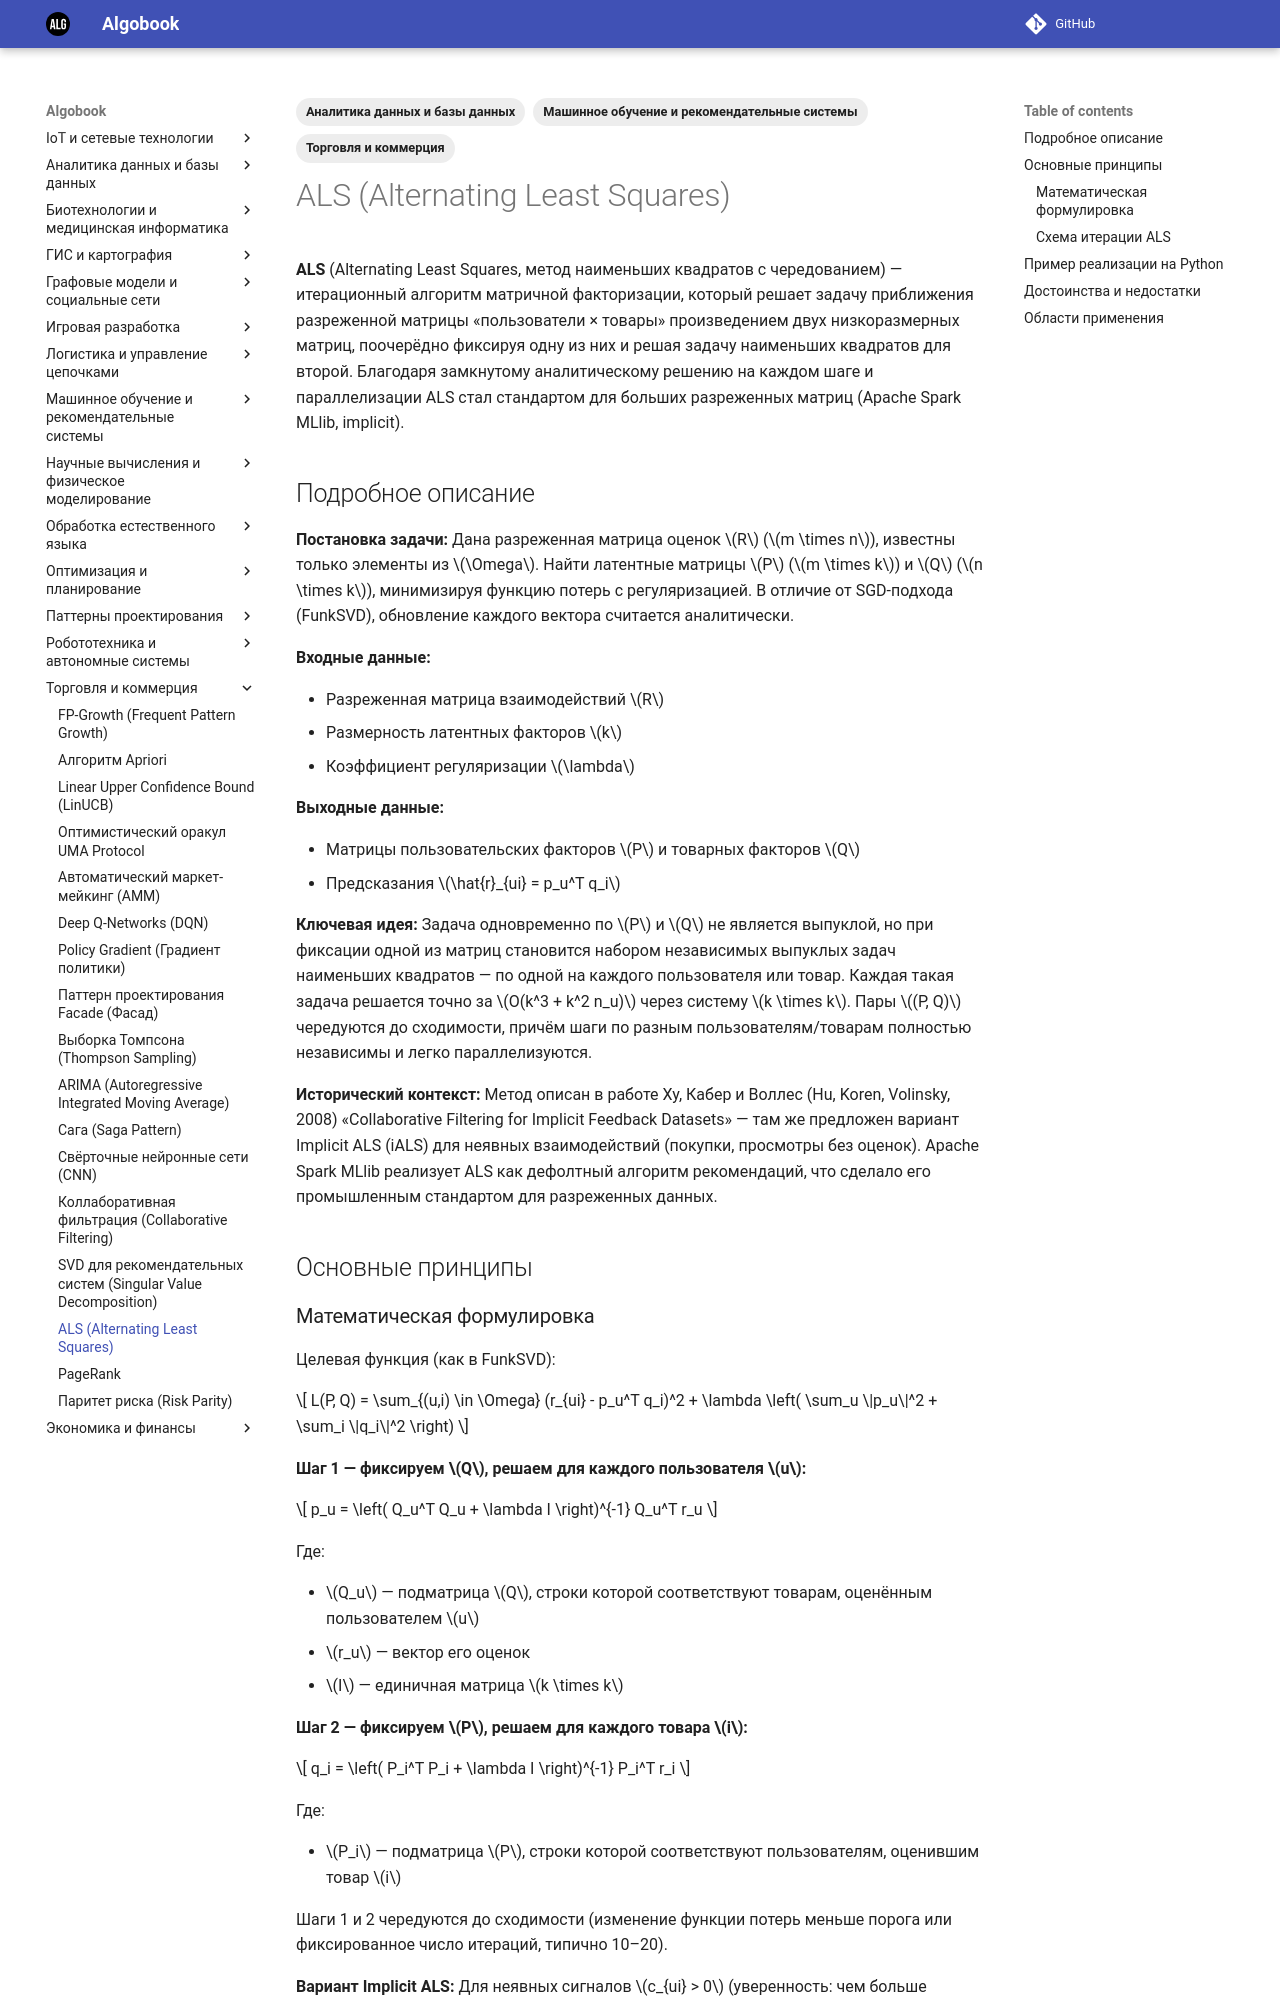

repository: gorschal/algobook · page: md/als/index.html · generator: mkdocs

---
title: ALS (Alternating Least Squares)
description: Итерационный метод матричной факторизации, поочерёдно решающий задачу наименьших квадратов для пользователей и товаров, оптимально подходящий для разреженных матриц оценок.
date: 2026-10-28
tags:
  - "Машинное обучение и рекомендательные системы"
  - "Аналитика данных и базы данных"
  - "Торговля и коммерция"
---

# ALS (Alternating Least Squares)

**ALS** (Alternating Least Squares, метод наименьших квадратов с чередованием) — итерационный алгоритм матричной факторизации, который решает задачу приближения разреженной матрицы «пользователи × товары» произведением двух низкоразмерных матриц, поочерёдно фиксируя одну из них и решая задачу наименьших квадратов для второй. Благодаря замкнутому аналитическому решению на каждом шаге и параллелизации ALS стал стандартом для больших разреженных матриц (Apache Spark MLlib, implicit).

## Подробное описание

**Постановка задачи:**
Дана разреженная матрица оценок $R$ ($m \times n$), известны только элементы из $\Omega$. Найти латентные матрицы $P$ ($m \times k$) и $Q$ ($n \times k$), минимизируя функцию потерь с регуляризацией. В отличие от SGD-подхода (FunkSVD), обновление каждого вектора считается аналитически.

**Входные данные:**

- Разреженная матрица взаимодействий $R$
- Размерность латентных факторов $k$
- Коэффициент регуляризации $\lambda$

**Выходные данные:**

- Матрицы пользовательских факторов $P$ и товарных факторов $Q$
- Предсказания $\hat{r}_{ui} = p_u^T q_i$

**Ключевая идея:**
Задача одновременно по $P$ и $Q$ не является выпуклой, но при фиксации одной из матриц становится набором независимых выпуклых задач наименьших квадратов — по одной на каждого пользователя или товар. Каждая такая задача решается точно за $O(k^3 + k^2 n_u)$ через систему $k \times k$. Пары $(P, Q)$ чередуются до сходимости, причём шаги по разным пользователям/товарам полностью независимы и легко параллелизуются.

**Исторический контекст:**
Метод описан в работе Ху, Кабер и Воллес (Hu, Koren, Volinsky, 2008) «Collaborative Filtering for Implicit Feedback Datasets» — там же предложен вариант Implicit ALS (iALS) для неявных взаимодействий (покупки, просмотры без оценок). Apache Spark MLlib реализует ALS как дефолтный алгоритм рекомендаций, что сделало его промышленным стандартом для разреженных данных.

## Основные принципы
